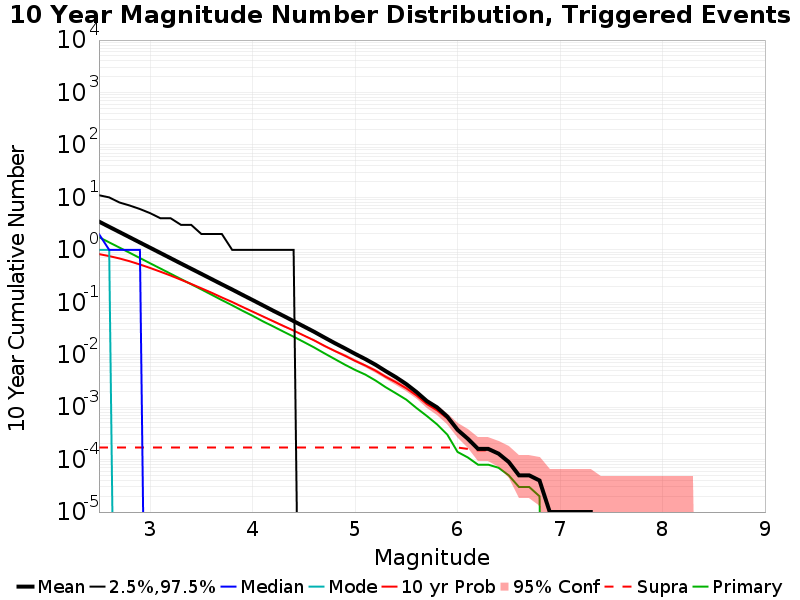

Data behind this chart, as committed beside it:
Mag, Mean, 2.5 %ile, 97.5 %ile, Median, Mode, 10 yr Probability, 10 yr Supra-Seis Prob, Primary Aftershocks Mean
2.5, 3.46, 0.0, 11.0, 2.0, 1.0, 0.8302, 1.7E-4, 1.746
2.6, 2.749, 0.0, 10.0, 1.0, 1.0, 0.7595, 1.7E-4, 1.388
2.7, 2.186, 0.0, 8.0, 1.0, 0.0, 0.6849, 1.7E-4, 1.105
2.8, 1.737, 0.0, 7.0, 1.0, 0.0, 0.6056, 1.7E-4, 0.8788
2.9, 1.379, 0.0, 6.0, 1.0, 0.0, 0.5254, 1.7E-4, 0.6972
3.0, 1.096, 0.0, 5.0, 0.0, 0.0, 0.4511, 1.7E-4, 0.5535
3.1, 0.8714, 0.0, 4.0, 0.0, 0.0, 0.3829, 1.7E-4, 0.4403
3.2, 0.6921, 0.0, 4.0, 0.0, 0.0, 0.3232, 1.7E-4, 0.35
3.3, 0.5493, 0.0, 3.0, 0.0, 0.0, 0.2692, 1.7E-4, 0.2779
3.4, 0.4372, 0.0, 3.0, 0.0, 0.0, 0.2237, 1.7E-4, 0.221
3.5, 0.3478, 0.0, 2.0, 0.0, 0.0, 0.1848, 1.7E-4, 0.1756
3.6, 0.2763, 0.0, 2.0, 0.0, 0.0, 0.1517, 1.7E-4, 0.1391
3.7, 0.2198, 0.0, 2.0, 0.0, 0.0, 0.1234, 1.7E-4, 0.1098
3.8, 0.1752, 0.0, 1.0, 0.0, 0.0, 0.1013, 1.7E-4, 0.08764
3.9, 0.1388, 0.0, 1.0, 0.0, 0.0, 0.08166, 1.7E-4, 0.06917
4.0, 0.1104, 0.0, 1.0, 0.0, 0.0, 0.0663, 1.7E-4, 0.05515
4.1, 0.08745, 0.0, 1.0, 0.0, 0.0, 0.05379, 1.7E-4, 0.04336
4.2, 0.0692, 0.0, 1.0, 0.0, 0.0, 0.04363, 1.7E-4, 0.03472
4.3, 0.05516, 0.0, 1.0, 0.0, 0.0, 0.03546, 1.7E-4, 0.02761
4.4, 0.04374, 0.0, 1.0, 0.0, 0.0, 0.02886, 1.7E-4, 0.02206
4.5, 0.03462, 0.0, 0.0, 0.0, 0.0, 0.02324, 1.7E-4, 0.01747
4.6, 0.0274, 0.0, 0.0, 0.0, 0.0, 0.01876, 1.7E-4, 0.01377
4.7, 0.02134, 0.0, 0.0, 0.0, 0.0, 0.01482, 1.7E-4, 0.01065
4.8, 0.01671, 0.0, 0.0, 0.0, 0.0, 0.01184, 1.7E-4, 0.0083
4.9, 0.01324, 0.0, 0.0, 0.0, 0.0, 0.00959, 1.7E-4, 0.00647
5.0, 0.0104, 0.0, 0.0, 0.0, 0.0, 0.00764, 1.7E-4, 0.00513
5.1, 0.00826, 0.0, 0.0, 0.0, 0.0, 0.00623, 1.7E-4, 0.00418
5.2, 0.00643, 0.0, 0.0, 0.0, 0.0, 0.00496, 1.7E-4, 0.00322
5.3, 0.00485, 0.0, 0.0, 0.0, 0.0, 0.00378, 1.7E-4, 0.00239
5.4, 0.00371, 0.0, 0.0, 0.0, 0.0, 0.00298, 1.7E-4, 0.00183
5.5, 0.00275, 0.0, 0.0, 0.0, 0.0, 0.00229, 1.7E-4, 0.00139
5.6, 0.00194, 0.0, 0.0, 0.0, 0.0, 0.00167, 1.7E-4, 9.6E-4
5.7, 0.00131, 0.0, 0.0, 0.0, 0.0, 0.00115, 1.7E-4, 6.8E-4
5.8, 9.9E-4, 0.0, 0.0, 0.0, 0.0, 8.7E-4, 1.7E-4, 4.7E-4
5.9, 6.6E-4, 0.0, 0.0, 0.0, 0.0, 6.1E-4, 1.7E-4, 3.0E-4
6.0, 3.7E-4, 0.0, 0.0, 0.0, 0.0, 3.6E-4, 1.7E-4, 1.4E-4
6.1, 2.5E-4, 0.0, 0.0, 0.0, 0.0, 2.5E-4, 1.6E-4, 1.1E-4
6.2, 1.6E-4, 0.0, 0.0, 0.0, 0.0, 1.6E-4, 1.5E-4, 8.0E-5
6.3, 1.6E-4, 0.0, 0.0, 0.0, 0.0, 1.6E-4, 1.5E-4, 8.0E-5
6.4, 1.3E-4, 0.0, 0.0, 0.0, 0.0, 1.3E-4, 1.3E-4, 7.0E-5
6.5, 9.0E-5, 0.0, 0.0, 0.0, 0.0, 9.0E-5, 9.0E-5, 5.0E-5
6.6, 5.0E-5, 0.0, 0.0, 0.0, 0.0, 5.0E-5, 5.0E-5, 3.0E-5
6.7, 5.0E-5, 0.0, 0.0, 0.0, 0.0, 5.0E-5, 5.0E-5, 3.0E-5
6.8, 4.0E-5, 0.0, 0.0, 0.0, 0.0, 4.0E-5, 4.0E-5, 2.0E-5
6.9, 1.0E-5, 0.0, 0.0, 0.0, 0.0, 1.0E-5, 1.0E-5, 0.0
7.0, 1.0E-5, 0.0, 0.0, 0.0, 0.0, 1.0E-5, 1.0E-5, 0.0
7.1, 1.0E-5, 0.0, 0.0, 0.0, 0.0, 1.0E-5, 1.0E-5, 0.0
7.2, 1.0E-5, 0.0, 0.0, 0.0, 0.0, 1.0E-5, 1.0E-5, 0.0
7.3, 1.0E-5, 0.0, 0.0, 0.0, 0.0, 1.0E-5, 1.0E-5, 0.0
7.4, 0.0, 0.0, 0.0, 0.0, 0.0, 0.0, 0.0, 0.0
7.5, 0.0, 0.0, 0.0, 0.0, 0.0, 0.0, 0.0, 0.0
7.6, 0.0, 0.0, 0.0, 0.0, 0.0, 0.0, 0.0, 0.0
7.7, 0.0, 0.0, 0.0, 0.0, 0.0, 0.0, 0.0, 0.0
7.8, 0.0, 0.0, 0.0, 0.0, 0.0, 0.0, 0.0, 0.0
7.9, 0.0, 0.0, 0.0, 0.0, 0.0, 0.0, 0.0, 0.0
8.0, 0.0, 0.0, 0.0, 0.0, 0.0, 0.0, 0.0, 0.0
8.1, 0.0, 0.0, 0.0, 0.0, 0.0, 0.0, 0.0, 0.0
8.2, 0.0, 0.0, 0.0, 0.0, 0.0, 0.0, 0.0, 0.0
8.3, 0.0, 0.0, 0.0, 0.0, 0.0, 0.0, 0.0, 0.0
8.4, 0.0, 0.0, 0.0, 0.0, 0.0, 0.0, 0.0, 0.0
... 6 more rows
